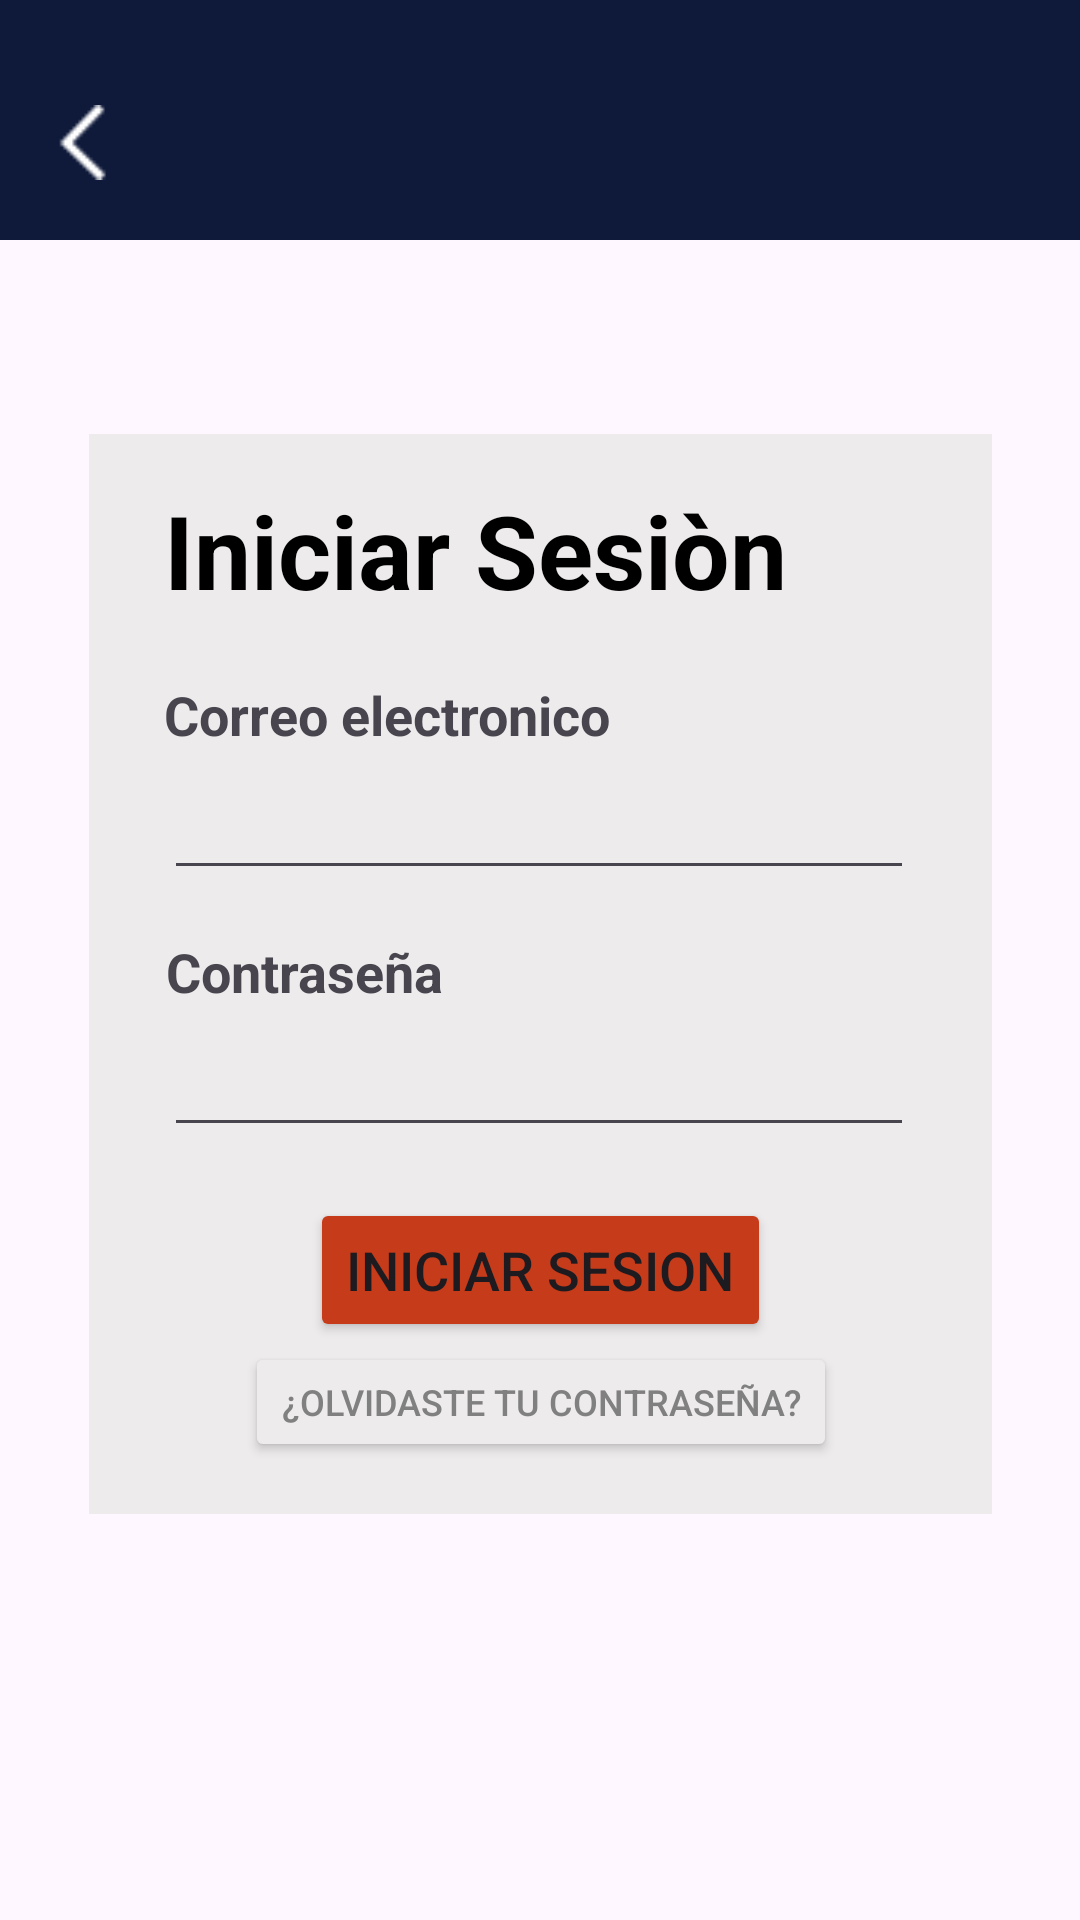

Here is an Android app screen rendered from its layout file. Give the layout XML and the strings, colors and styles it references.
<!-- AndroidManifest.xml: application theme Theme.NovusProject -->
<!-- res/layout/activity_sesion.xml -->
<?xml version="1.0" encoding="utf-8"?>
<androidx.constraintlayout.widget.ConstraintLayout xmlns:android="http://schemas.android.com/apk/res/android"
    xmlns:app="http://schemas.android.com/apk/res-auto"
    xmlns:tools="http://schemas.android.com/tools"
    android:id="@+id/levelname"
    android:layout_width="match_parent"
    android:layout_height="match_parent"
    android:background="@drawable/start"
    tools:context=".SesionActivity">

    <TextView
        android:id="@+id/textView"
        android:layout_width="0dp"
        android:layout_height="80dp"
        android:background="#0F1A3A"
        app:layout_constraintBottom_toBottomOf="parent"
        app:layout_constraintEnd_toEndOf="parent"
        app:layout_constraintHorizontal_bias="0.0"
        app:layout_constraintStart_toStartOf="parent"
        app:layout_constraintTop_toTopOf="parent"
        app:layout_constraintVertical_bias="0.0" />

    <ImageView
        android:id="@+id/buttonBackQuestion"
        android:layout_width="25dp"
        android:layout_height="25dp"
        android:layout_marginStart="15dp"
        android:layout_marginBottom="20dp"
        android:rotation="179"
        android:rotationX="1"
        android:rotationY="1"
        app:layout_constraintBottom_toBottomOf="@+id/textView"
        app:layout_constraintEnd_toEndOf="parent"
        app:layout_constraintHorizontal_bias="0.0"
        app:layout_constraintStart_toStartOf="parent"
        app:layout_constraintTop_toTopOf="@+id/textView"
        app:layout_constraintVertical_bias="1.0"
        app:srcCompat="@drawable/back"
        tools:ignore="ContentDescription" />

    <TextView
        android:id="@+id/textView3"
        android:layout_width="301dp"
        android:layout_height="360dp"
        android:background="#EDEBEB"
        app:layout_constraintBottom_toBottomOf="parent"
        app:layout_constraintEnd_toEndOf="parent"
        app:layout_constraintStart_toStartOf="parent"
        app:layout_constraintTop_toBottomOf="@+id/textView"
        app:layout_constraintVertical_bias="0.324" />

    <TextView
        android:id="@+id/textView4"
        android:layout_width="wrap_content"
        android:layout_height="wrap_content"
        android:layout_marginStart="25dp"
        android:layout_marginTop="16dp"
        android:text="Iniciar Sesiòn"
        android:textColor="#000000"
        android:textSize="34sp"
        android:textStyle="bold"
        app:layout_constraintEnd_toEndOf="@+id/textView3"
        app:layout_constraintHorizontal_bias="0.0"
        app:layout_constraintStart_toStartOf="@+id/textView3"
        app:layout_constraintTop_toTopOf="@+id/textView3"
        tools:ignore="HardcodedText" />

    <TextView
        android:id="@+id/textView7"
        android:layout_width="wrap_content"
        android:layout_height="wrap_content"
        android:layout_marginStart="25dp"
        android:layout_marginTop="20dp"
        android:text="Correo electronico"
        android:textSize="18sp"
        android:textStyle="bold"
        app:layout_constraintEnd_toEndOf="@+id/textView3"
        app:layout_constraintHorizontal_bias="0.0"
        app:layout_constraintStart_toStartOf="@+id/textView3"
        app:layout_constraintTop_toBottomOf="@+id/textView4"
        tools:ignore="HardcodedText" />

    <TextView
        android:id="@+id/textView8"
        android:layout_width="wrap_content"
        android:layout_height="wrap_content"
        android:layout_marginStart="25dp"
        android:layout_marginTop="15dp"
        android:text="Contraseña"
        android:textSize="18sp"
        android:textStyle="bold"
        app:layout_constraintEnd_toEndOf="@+id/textView3"
        app:layout_constraintHorizontal_bias="0.004"
        app:layout_constraintStart_toStartOf="@+id/textView3"
        app:layout_constraintTop_toBottomOf="@+id/emailSesion"
        tools:ignore="HardcodedText" />

    <EditText
        android:id="@+id/emailSesion"
        android:layout_width="250dp"
        android:layout_height="wrap_content"
        android:layout_marginTop="5dp"
        android:ems="10"
        android:inputType="textEmailAddress"
        app:layout_constraintEnd_toEndOf="@+id/textView3"
        app:layout_constraintHorizontal_bias="0.49"
        app:layout_constraintStart_toStartOf="@+id/textView3"
        app:layout_constraintTop_toBottomOf="@+id/textView7"
        tools:ignore="Autofill,LabelFor,SpeakableTextPresentCheck,TouchTargetSizeCheck" />

    <EditText
        android:id="@+id/passwordSesion"
        android:layout_width="250dp"
        android:layout_height="wrap_content"
        android:layout_marginTop="5dp"
        android:ems="10"
        android:inputType="textPassword"
        app:layout_constraintEnd_toEndOf="@+id/textView3"
        app:layout_constraintHorizontal_bias="0.49"
        app:layout_constraintStart_toStartOf="@+id/textView3"
        app:layout_constraintTop_toBottomOf="@+id/textView8"
        tools:ignore="Autofill,LabelFor,SpeakableTextPresentCheck,TouchTargetSizeCheck" />

    <Button
        android:id="@+id/buttonIniciar"
        android:layout_width="wrap_content"
        android:layout_height="wrap_content"
        android:layout_marginTop="17dp"
        android:backgroundTint="#C63C1A"
        android:text="Iniciar Sesion"
        android:textSize="18sp"
        app:layout_constraintBottom_toBottomOf="@+id/textView3"
        app:layout_constraintEnd_toEndOf="@+id/textView3"
        app:layout_constraintStart_toStartOf="@+id/textView3"
        app:layout_constraintTop_toBottomOf="@+id/passwordSesion"
        app:layout_constraintVertical_bias="0.0"
        tools:ignore="HardcodedText" />

    <Button
        android:id="@+id/bottonRestaurar"
        android:layout_width="wrap_content"
        android:layout_height="40dp"
        android:backgroundTint="#EDEBEB"
        android:text="¿Olvidaste tu contraseña?"
        android:textColor="#818080"
        android:textSize="12sp"
        app:layout_constraintBottom_toBottomOf="@+id/textView3"
        app:layout_constraintEnd_toEndOf="@+id/textView3"
        app:layout_constraintStart_toStartOf="@+id/textView3"
        app:layout_constraintTop_toBottomOf="@+id/buttonIniciar"
        app:layout_constraintVertical_bias="0.0"
        tools:ignore="HardcodedText,TextContrastCheck,TouchTargetSizeCheck" />
</androidx.constraintlayout.widget.ConstraintLayout>
<!-- resources referenced by this layout -->
<resources>
  <!-- drawable back: png bitmap (drawable, 238 bytes) -->
  <style name="Theme.NovusProject" parent="Base.Theme.NovusProject" />
  <style name="Base.Theme.NovusProject" parent="Theme.Material3.DayNight.NoActionBar">
          
          
      </style>
</resources>
